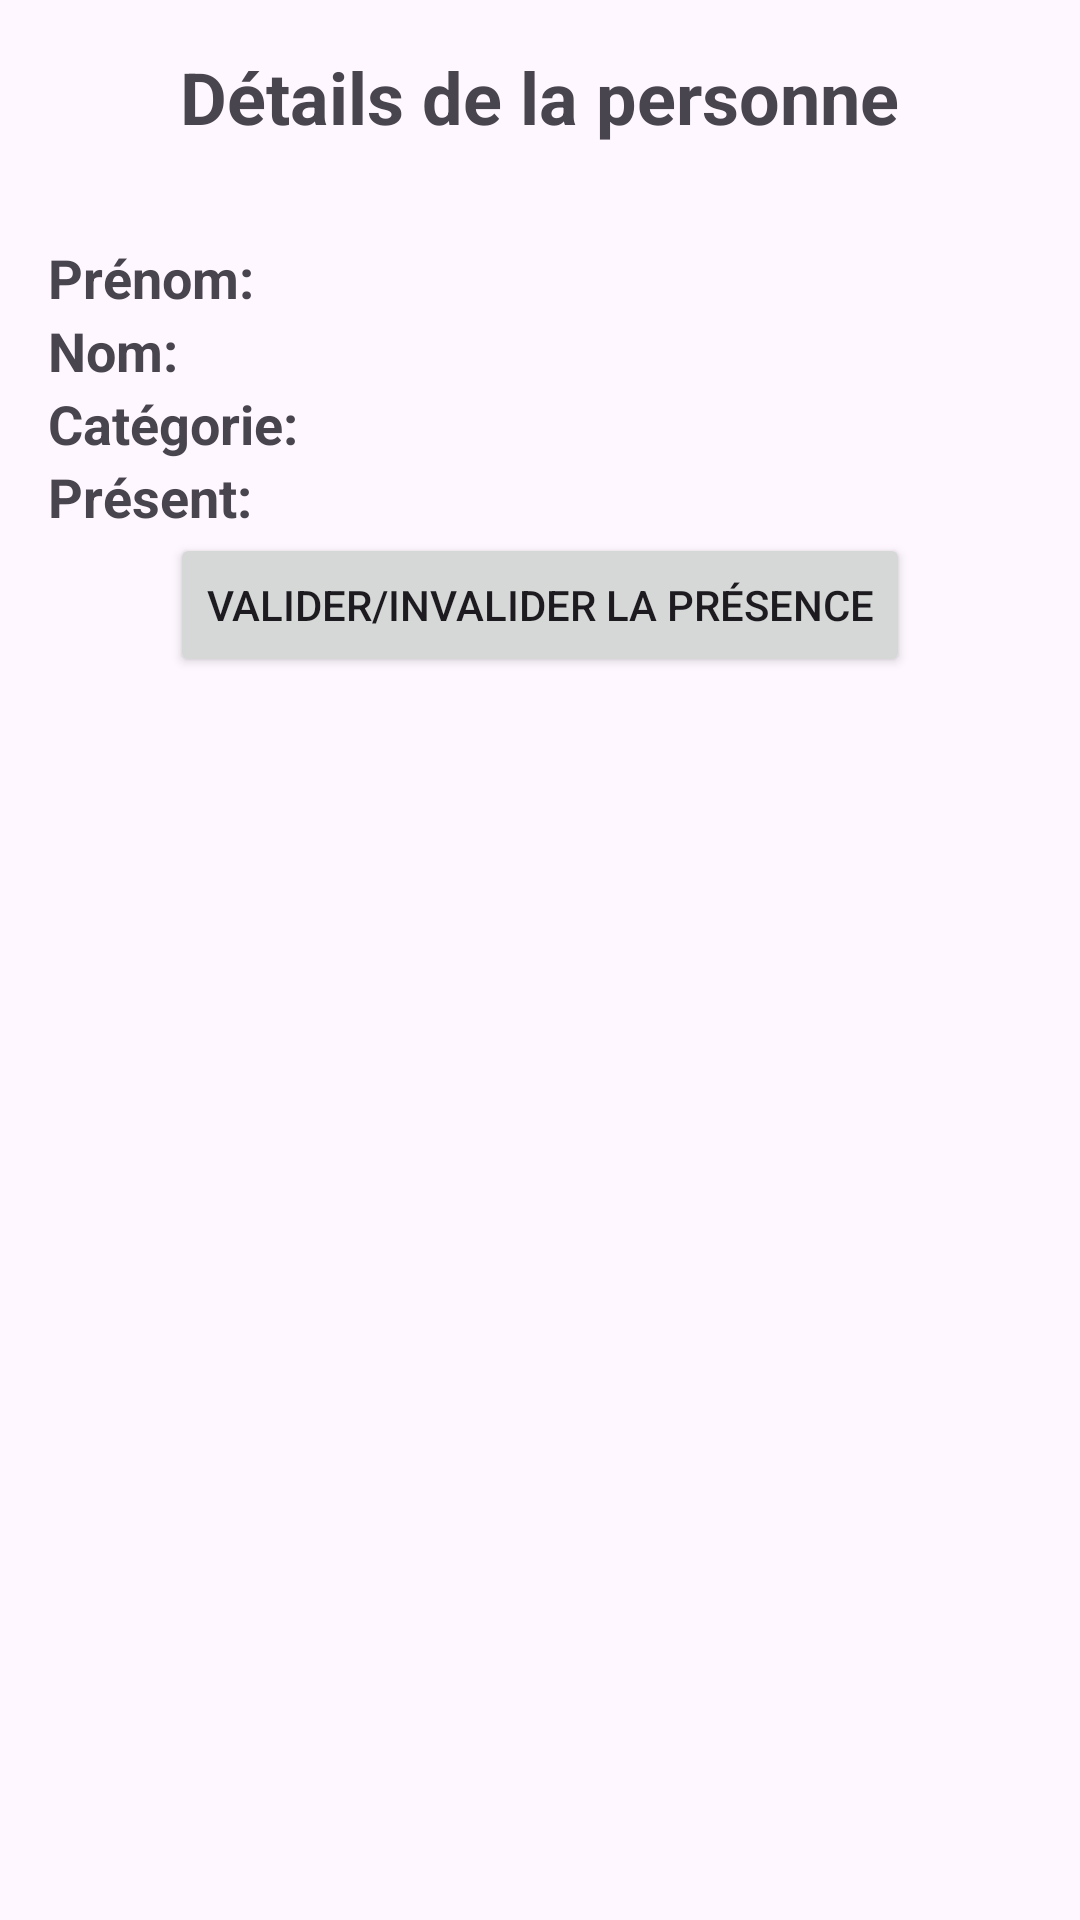

Write the Android layout XML for this screen, with the resource values it uses.
<!-- AndroidManifest.xml: application theme Theme.FiltrageInvites -->
<!-- res/layout/activity_person_detail.xml -->
<?xml version="1.0" encoding="utf-8"?>
<LinearLayout xmlns:android="http://schemas.android.com/apk/res/android"
    android:layout_width="match_parent"
    android:layout_height="match_parent"
    android:orientation="vertical"
    android:padding="16dp">

    <TextView
        android:layout_width="wrap_content"
        android:layout_height="wrap_content"
        android:text="@string/person_detail_title"
        android:textSize="24sp"
        android:textStyle="bold"
        android:layout_gravity="center_horizontal"
        android:paddingBottom="16dp"/>

    <ImageView
        android:id="@+id/image"
        android:layout_width="wrap_content"
        android:layout_height="wrap_content"
        android:layout_gravity="center_horizontal"
        android:layout_marginTop="16dp"
        android:contentDescription="Photo de profil"/>

    <LinearLayout
        android:layout_width="match_parent"
        android:layout_height="wrap_content"
        android:orientation="horizontal">
        <TextView
            android:layout_width="wrap_content"
            android:layout_height="wrap_content"
            android:text="@string/name"
            android:textStyle="bold"
            android:textSize="18sp"
            android:layout_marginEnd="8dp"/>
        <TextView
            android:id="@+id/name"
            android:layout_width="wrap_content"
            android:layout_height="wrap_content"
            android:textSize="18sp" />
    </LinearLayout>

    <LinearLayout
        android:layout_width="match_parent"
        android:layout_height="wrap_content"
        android:orientation="horizontal">
        <TextView
            android:layout_width="wrap_content"
            android:layout_height="wrap_content"
            android:text="@string/surname"
            android:textStyle="bold"
            android:textSize="18sp"
            android:layout_marginEnd="8dp"/>
        <TextView
            android:id="@+id/surname"
            android:layout_width="wrap_content"
            android:layout_height="wrap_content"
            android:textSize="18sp" />
    </LinearLayout>

    <LinearLayout
        android:layout_width="match_parent"
        android:layout_height="wrap_content"
        android:orientation="horizontal">
        <TextView
            android:layout_width="wrap_content"
            android:layout_height="wrap_content"
            android:text="@string/category"
            android:textStyle="bold"
            android:textSize="18sp"
            android:layout_marginEnd="8dp"/>
        <TextView
            android:id="@+id/category"
            android:layout_width="wrap_content"
            android:layout_height="wrap_content"
            android:textSize="18sp" />
    </LinearLayout>

    <LinearLayout
        android:layout_width="match_parent"
        android:layout_height="wrap_content"
        android:orientation="horizontal">
        <TextView
            android:layout_width="wrap_content"
            android:layout_height="wrap_content"
            android:text="@string/is_present"
            android:textStyle="bold"
            android:textSize="18sp"
            android:layout_marginEnd="8dp"/>
        <TextView
            android:id="@+id/is_present"
            android:layout_width="wrap_content"
            android:layout_height="wrap_content"
            android:textSize="18sp" />
    </LinearLayout>

    <Button
        android:id="@+id/toggle_is_present"
        android:layout_width="wrap_content"
        android:layout_height="wrap_content"
        android:text="@string/toggle_is_present"
        android:layout_gravity="center_horizontal" />

</LinearLayout>
<!-- resources referenced by this layout -->
<resources>
  <string name="category">Catégorie: </string>
  <string name="is_present">Présent: </string>
  <string name="name">Prénom: </string>
  <string name="person_detail_title">Détails de la personne</string>
  <string name="surname">Nom: </string>
  <string name="toggle_is_present">Valider/Invalider la présence</string>
  <style name="Theme.FiltrageInvites" parent="Base.Theme.FiltrageInvites" />
  <style name="Base.Theme.FiltrageInvites" parent="Theme.Material3.DayNight.NoActionBar">
          
          
      </style>
</resources>
